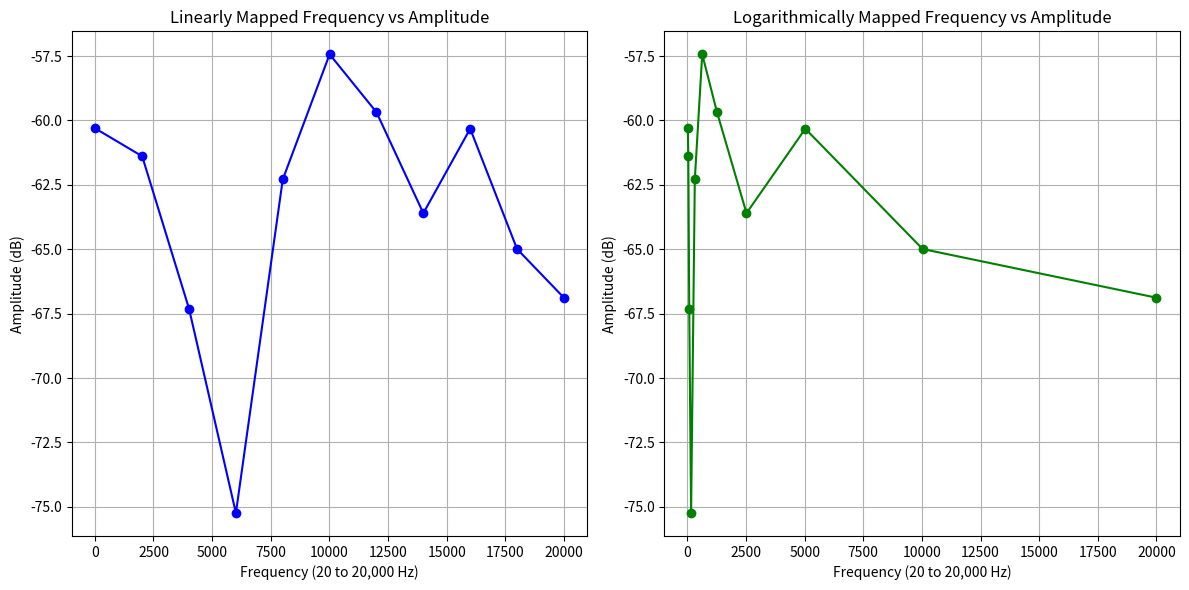
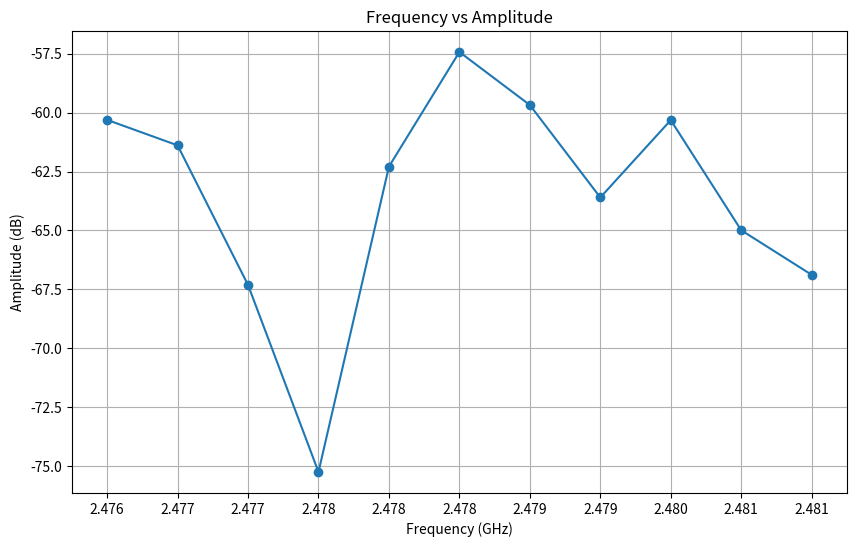
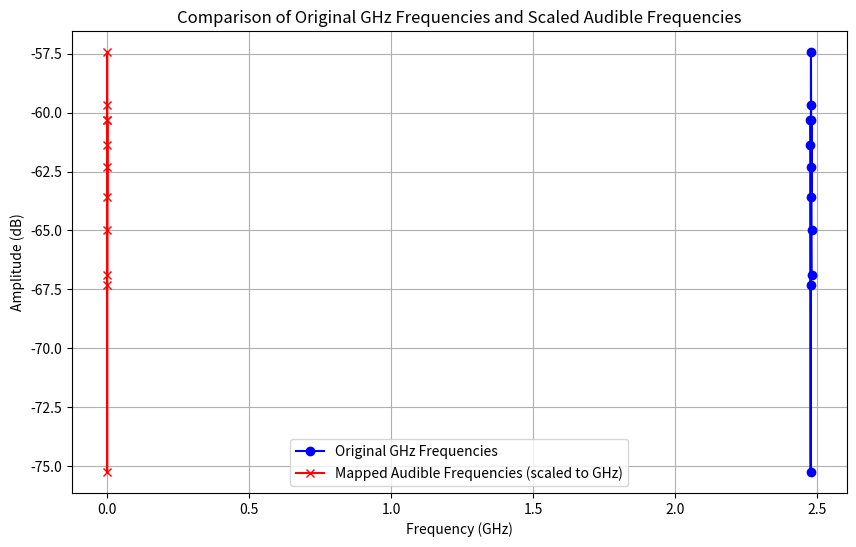

Write Python code to recreate these figures, in order.
import matplotlib.pyplot as plt
import numpy as np

# Starting and ending frequencies
start_freq = 2476000000
end_freq = 2481000000

# Frequency step
freq_step = 454545.45

# Amplitude measurements at each frequency point
amplitudes = [-60.31, -61.39, -67.31, -75.24, -62.29, -57.43, -59.68, -63.6, -60.32, -64.99, -66.88]

# Correcting the graph to plot a single line with each frequency point corresponding to a specific amplitude

# Adjusting the frequency points to match the number of amplitude measurements
# Ensuring that the frequencies and amplitudes have the same length
freq_points = np.linspace(start_freq, end_freq, len(amplitudes))

# Mapping the original frequency values to a range between 20 and 20,000 Hz both linearly and logarithmically

# Function to map old range to new range linearly
def map_linear(old_value, old_min, old_max, new_min, new_max):
    return (((old_value - old_min) * (new_max - new_min)) / (old_max - old_min)) + new_min

# Function to map old range to new range logarithmically
def map_logarithmic(old_value, old_min, old_max, new_min, new_max):
    # Convert the old range into a logarithmic scale, then map it
    log_old_min = np.log10(old_min)
    log_old_max = np.log10(old_max)
    log_old_value = np.log10(old_value)
    return 10**(((log_old_value - log_old_min) * (np.log10(new_max) - np.log10(new_min))) / (log_old_max - log_old_min)) + new_min

# Applying the mapping to the frequency points
linear_mapped_freqs = [map_linear(freq, start_freq, end_freq, 20, 20000) for freq in freq_points]
log_mapped_freqs = [map_logarithmic(freq, start_freq, end_freq, 20, 20000) for freq in freq_points]


# Correcting the logarithmic mapping to ensure it ranges up to 20,000 Hz

# Revised function for logarithmic mapping
def map_logarithmic_corrected(old_value, old_min, old_max, new_min, new_max):
    # Normalizing the old value in the old range
    normalized_value = (np.log10(old_value) - np.log10(old_min)) / (np.log10(old_max) - np.log10(old_min))
    # Mapping the normalized value to the new logarithmic range
    return 10**(normalized_value * (np.log10(new_max) - np.log10(new_min)) + np.log10(new_min))

# Applying the corrected mapping to the frequency points
log_mapped_freqs_corrected = [map_logarithmic_corrected(freq, start_freq, end_freq, 20, 20000) for freq in freq_points]

# Plotting both mappings again
plt.figure(figsize=(12, 6))

# Linear mapping plot
plt.subplot(1, 2, 1)
plt.plot(linear_mapped_freqs, amplitudes, marker='o', linestyle='-', color='blue')
plt.title("Linearly Mapped Frequency vs Amplitude")
plt.xlabel("Frequency (20 to 20,000 Hz)")
plt.ylabel("Amplitude (dB)")
plt.grid(True)

# Corrected logarithmic mapping plot
plt.subplot(1, 2, 2)
plt.plot(log_mapped_freqs_corrected, amplitudes, marker='o', linestyle='-', color='green')
plt.title("Logarithmically Mapped Frequency vs Amplitude")
plt.xlabel("Frequency (20 to 20,000 Hz)")
plt.ylabel("Amplitude (dB)")
plt.grid(True)

plt.tight_layout()
plt.show()


# Plotting
plt.figure(figsize=(10, 6))
plt.plot(freq_points, amplitudes, marker='o', linestyle='-')

# Adjusting x-axis to show frequencies in GHz for readability
plt.xticks(ticks=freq_points, labels=[f"{freq/1e9:.3f}" for freq in freq_points])

plt.title("Frequency vs Amplitude")
plt.xlabel("Frequency (GHz)")
plt.ylabel("Amplitude (dB)")
plt.grid(True)
plt.show()

# Correcting the code to accurately display the GHz frequencies at the 2.4 GHz range 
# and the audible frequencies in the 20-20000 Hz range

# We use freq_points for the original GHz frequencies and linear_mapped_freqs for the audible frequencies.
# However, we must scale the audible frequencies down since they're too large compared to the GHz frequencies.
# To make them visible on the same plot, we'll scale them down by a factor of 1e9, just like the GHz frequencies.

# First, let's scale the audible frequencies to be in the range of the GHz frequencies for visual comparison
scaled_audible_freqs = [x / 1e9 for x in linear_mapped_freqs]

plt.figure(figsize=(10, 6))

# Plotting the original GHz frequencies with amplitudes
plt.plot(freq_points / 1e9, amplitudes, marker='o', linestyle='-', color='blue', label='Original GHz Frequencies')

# Plotting the scaled audible frequencies with amplitudes
plt.plot(scaled_audible_freqs, amplitudes, marker='x', linestyle='-', color='red', label='Mapped Audible Frequencies (scaled to GHz)')

plt.title("Comparison of Original GHz Frequencies and Scaled Audible Frequencies")
plt.xlabel("Frequency (GHz)")
plt.ylabel("Amplitude (dB)")
plt.legend()
plt.grid(True)
plt.show()
